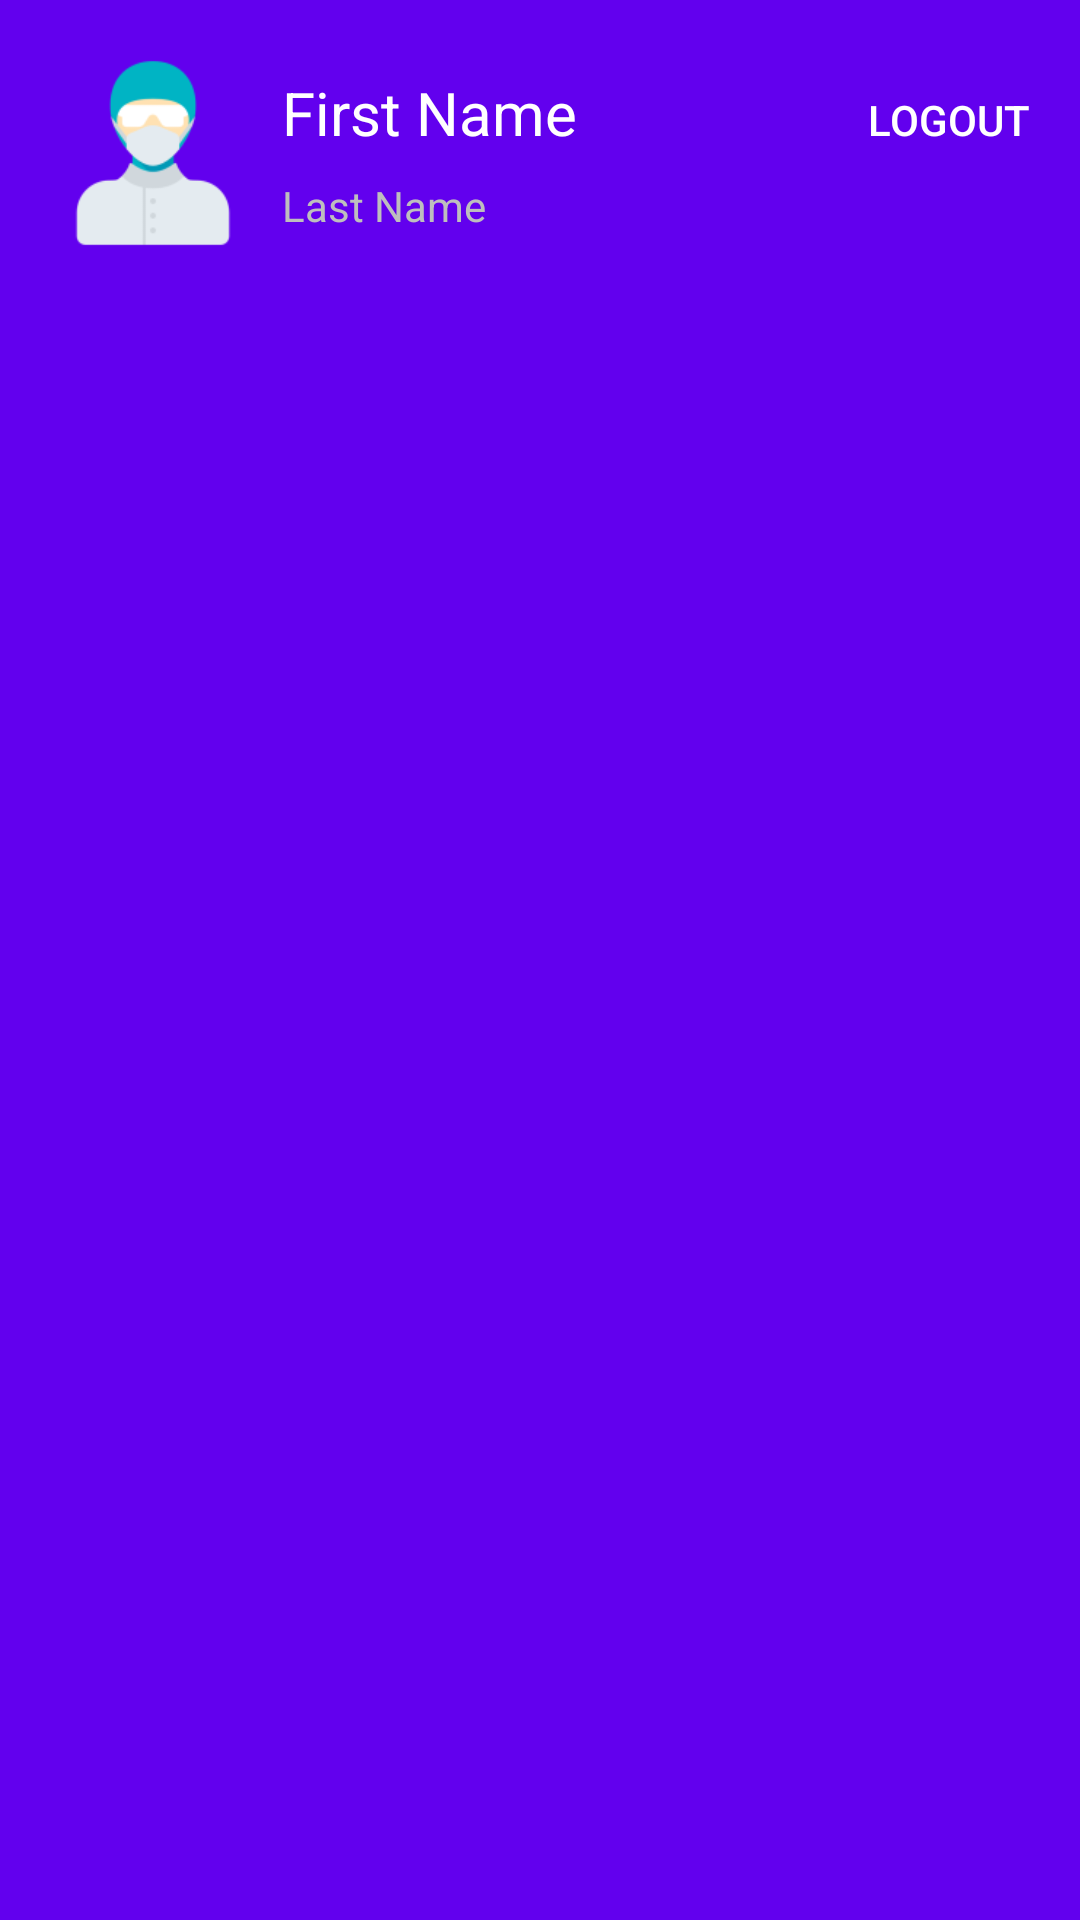

Here is an Android app screen rendered from its layout file. Give the layout XML and the strings, colors and styles it references.
<!-- AndroidManifest.xml: activity theme NoToolBar -->
<!-- res/layout/activity_game.xml -->
<?xml version="1.0" encoding="utf-8"?>
<RelativeLayout xmlns:android="http://schemas.android.com/apk/res/android"
    xmlns:tools="http://schemas.android.com/tools"
    android:layout_width="match_parent"
    android:layout_height="match_parent"
    android:paddingBottom="@dimen/activity_vertical_margin"
    android:paddingTop="@dimen/activity_vertical_margin"
    tools:context="io.extremus.example.tapquick.GameActivity"
    android:background="@color/colorPrimary">

    <ImageView
        android:layout_width="70dp"
        android:layout_height="70dp"
        android:id="@+id/avatar"
        android:layout_marginStart="@dimen/activity_horizontal_margin"
        android:layout_alignParentTop="true"
        android:layout_alignParentStart="true"
        android:src="@mipmap/assistant" />
    <TextView
        android:layout_width="wrap_content"
        android:layout_height="wrap_content"
        android:id="@+id/FirstName"
        android:layout_toEndOf="@id/avatar"
        android:text="First Name"
        android:layout_alignTop="@id/avatar"
        android:textColor="@android:color/background_light"
        android:padding="@dimen/names_padding"
        android:textSize="@dimen/primary_heading"
        />
    <TextView
        android:layout_width="wrap_content"
        android:layout_height="wrap_content"
        android:paddingStart="@dimen/names_padding"
        android:id="@+id/LastName"
        android:text="Last Name"
        android:layout_toEndOf="@id/avatar"
        android:layout_below="@id/FirstName"
        android:textColor="@android:color/secondary_text_dark"
        android:textSize="@dimen/secondry_heading"/>

    <Button
        android:layout_width="wrap_content"
        android:layout_height="wrap_content"
        android:text="Logout"
        android:onClick="logout"
        android:background="@android:color/transparent"
        android:shadowColor="@android:color/transparent"
        android:layout_alignParentTop="true"
        android:layout_alignParentEnd="true"
        android:textColor="@android:color/background_light"/>

    <RelativeLayout
        android:layout_width="match_parent"
        android:layout_height="match_parent"
        android:layout_gravity="fill_vertical"
        android:id="@+id/game_container"
        android:gravity="center"
        android:layout_alignParentBottom="true"
        android:layout_below="@+id/avatar">

    </RelativeLayout>


</RelativeLayout>
<!-- resources referenced by this layout -->
<resources>
  <dimen name="activity_horizontal_margin">16dp</dimen>
  <dimen name="activity_vertical_margin">16dp</dimen>
  <dimen name="names_padding">8dp</dimen>
  <dimen name="primary_heading">20sp</dimen>
  <dimen name="secondry_heading">14sp</dimen>
  <!-- mipmap assistant: png bitmap (mipmap-hdpi, 1660 bytes) -->
  <style name="NoToolBar" parent="Theme.AppCompat.Light.NoActionBar">
          
          <item name="colorPrimary">@color/colorPrimary</item>
          <item name="colorPrimaryDark">@color/colorPrimaryDark</item>
          <item name="colorAccent">@color/colorAccent</item>
          <item name="colorControlNormal">@android:color/secondary_text_dark</item>
      </style>
  <!-- not gathered from this repository: default colours our renderer supplied (Android Studio template values) -->
  <color name="colorPrimary">#FF6200EE</color>
  <color name="colorPrimaryDark">#FF3700B3</color>
  <color name="colorAccent">#FF03DAC5</color>
</resources>
